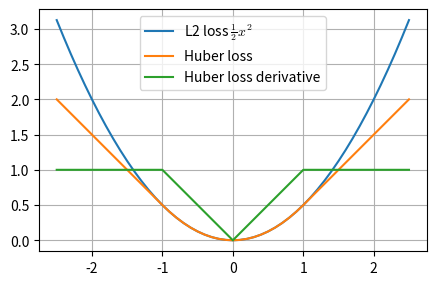

Write the Python code that produced this figure.
#!/usr/bin/env python3
import os

import matplotlib
import matplotlib.pyplot as plt
import numpy as np

matplotlib.rcParams["mathtext.fontset"] = "cm"

xs = np.linspace(-2.5, 2.5, 51)
l2 = xs * xs / 2
huber = np.where(np.abs(xs) <= 1, xs * xs / 2, np.abs(xs) - 0.5)
d_huber = np.where(np.abs(xs) <= 1, np.abs(xs), 1)

plt.figure(figsize=(5, 3.5))
plt.plot(xs, l2, label="L2 loss $\\frac{1}{2} x^2$")
plt.plot(xs, huber, label="Huber loss")
plt.plot(xs, d_huber, label="Huber loss derivative")
plt.gca().set_aspect(1)
plt.grid(True)
plt.legend(loc="upper center")
plt.savefig("huber_loss.svg", bbox_inches="tight", transparent=True)
